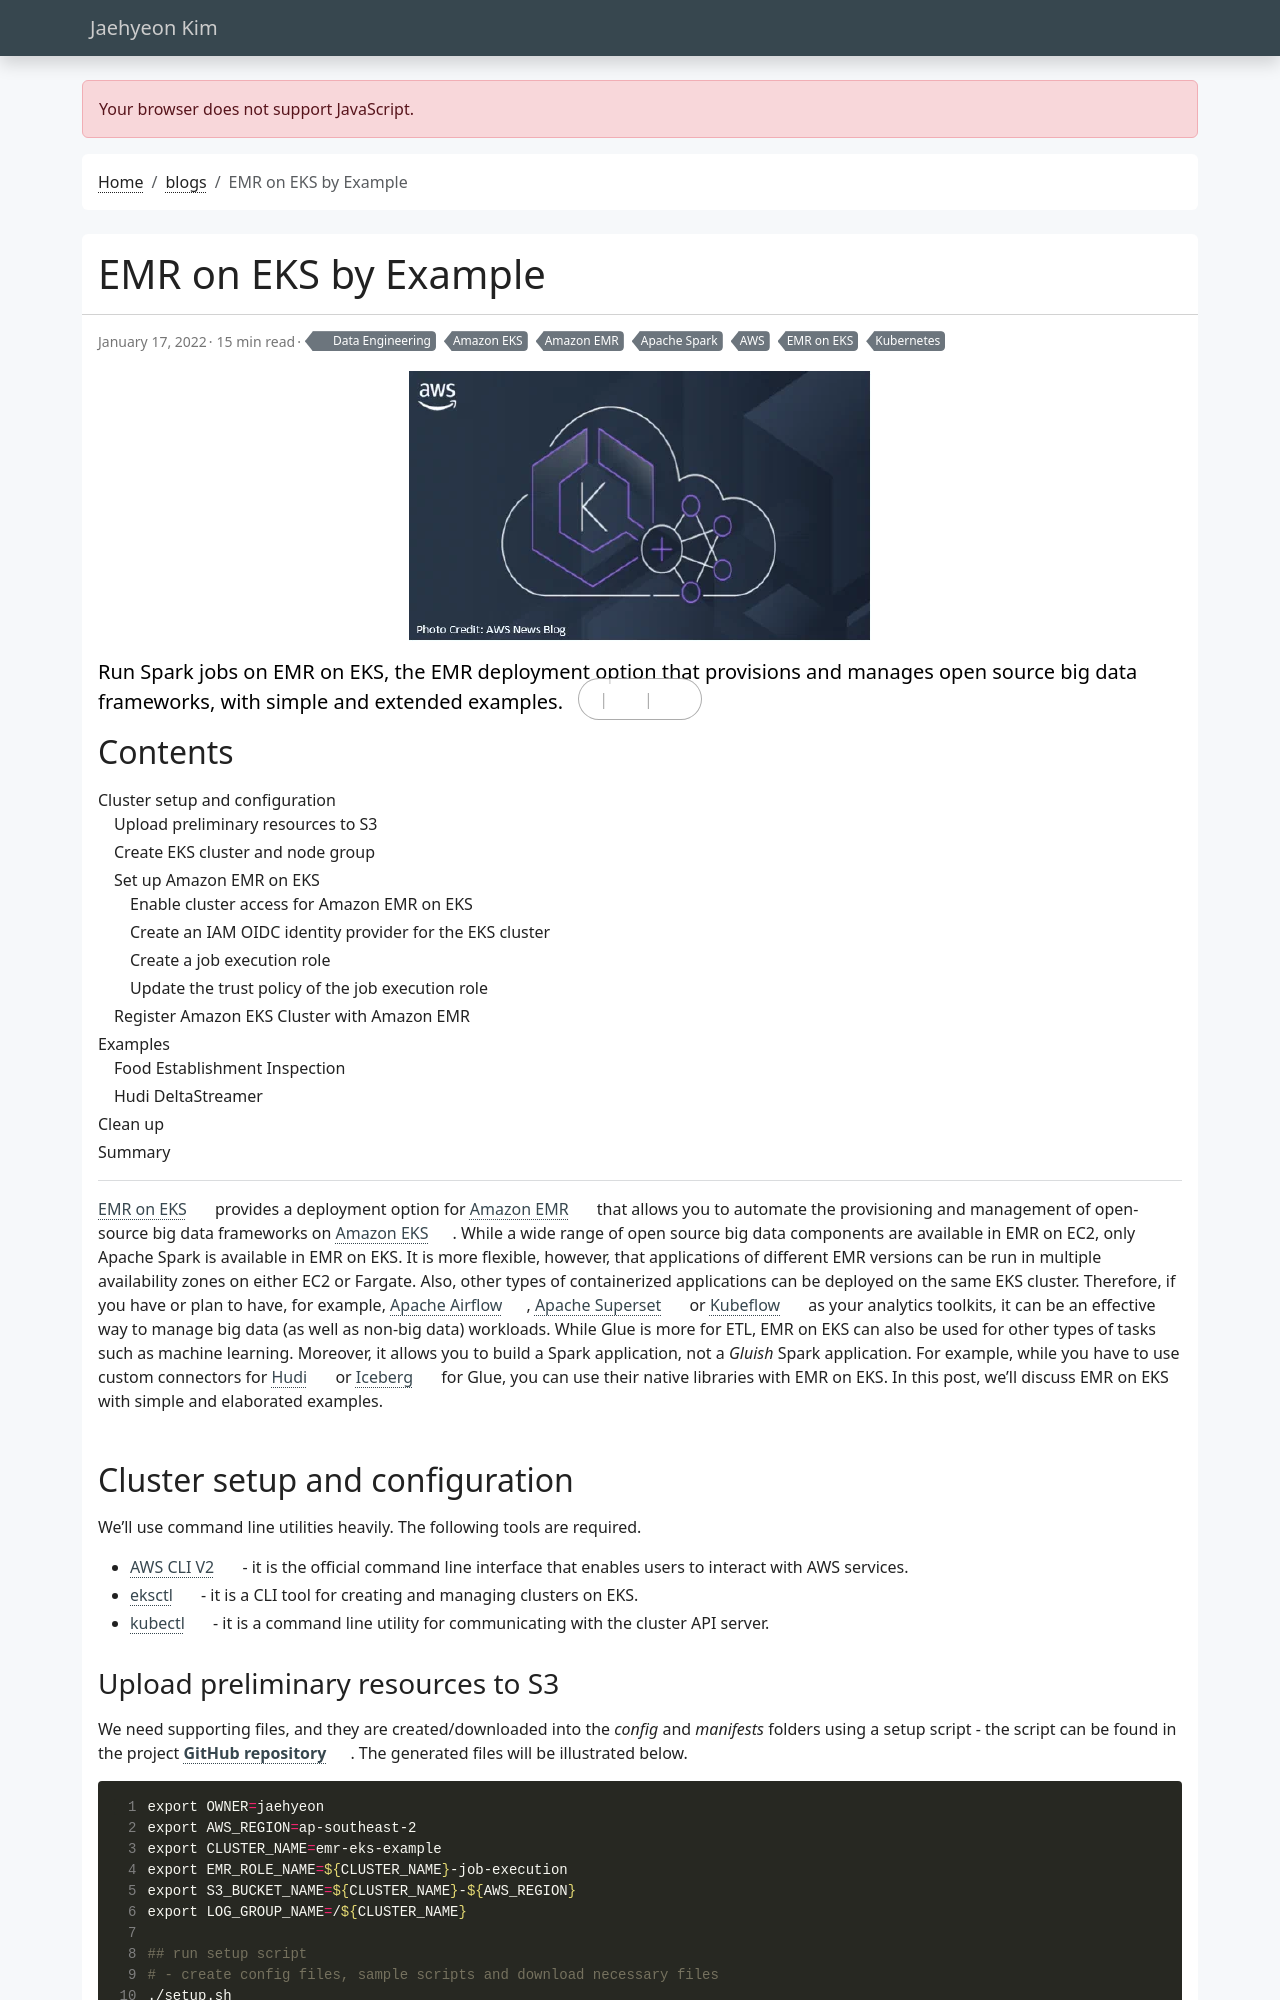

repository: jaehyeon-kim/jaehyeon-kim.github.io · page: blog/2022-01-17-emr-on-eks-by-example/index.html · generator: jekyll

---
title: EMR on EKS by Example
date: 2022-01-17
draft: false
featured: false
comment: true
toc: true
# series:
#   - Data Lake Demo Using Change Data Capture
categories:
  - Data Engineering
tags: 
  - AWS
  - Amazon EKS
  - Amazon EMR
  - EMR on EKS
  - Apache Spark
  - Kubernetes
cevo: 8
description: Run Spark jobs on EMR on EKS, the EMR deployment option that provisions and manages open source big data frameworks, with simple and extended examples.
---

[EMR on EKS](https://aws.amazon.com/emr/features/eks/) provides a deployment option for [Amazon EMR](https://aws.amazon.com/emr/) that allows you to automate the provisioning and management of open-source big data frameworks on [Amazon EKS](https://aws.amazon.com/eks/). While a wide range of open source big data components are available in EMR on EC2, only Apache Spark is available in EMR on EKS. It is more flexible, however, that applications of different EMR versions can be run in multiple availability zones on either EC2 or Fargate. Also, other types of containerized applications can be deployed on the same EKS cluster. Therefore, if you have or plan to have, for example, [Apache Airflow](https://airflow.apache.org/), [Apache Superset](https://superset.apache.org/) or [Kubeflow](https://www.kubeflow.org/) as your analytics toolkits, it can be an effective way to manage big data (as well as non-big data) workloads. While Glue is more for ETL, EMR on EKS can also be used for other types of tasks such as machine learning. Moreover, it allows you to build a Spark application, not a _Gluish_ Spark application. For example, while you have to use custom connectors for [Hudi](https://aws.amazon.com/marketplace/pp/prodview-zv3vmwbkuat2e) or [Iceberg](https://aws.amazon.com/marketplace/pp/prodview-iicxofvpqvsio) for Glue, you can use their native libraries with EMR on EKS. In this post, we'll discuss EMR on EKS with simple and elaborated examples.


## Cluster setup and configuration

We'll use command line utilities heavily. The following tools are required.

* [AWS CLI V2](https://docs.aws.amazon.com/cli/latest/userguide/getting-started-install.html) - it is the official command line interface that enables users to interact with AWS services.
* [eksctl](https://docs.aws.amazon.com/eks/latest/userguide/eksctl.html#installing-eksctl) - it is a CLI tool for creating and managing clusters on EKS.
* [kubectl](https://docs.aws.amazon.com/eks/latest/userguide/install-kubectl.html) - it is a command line utility for communicating with the cluster API server.
